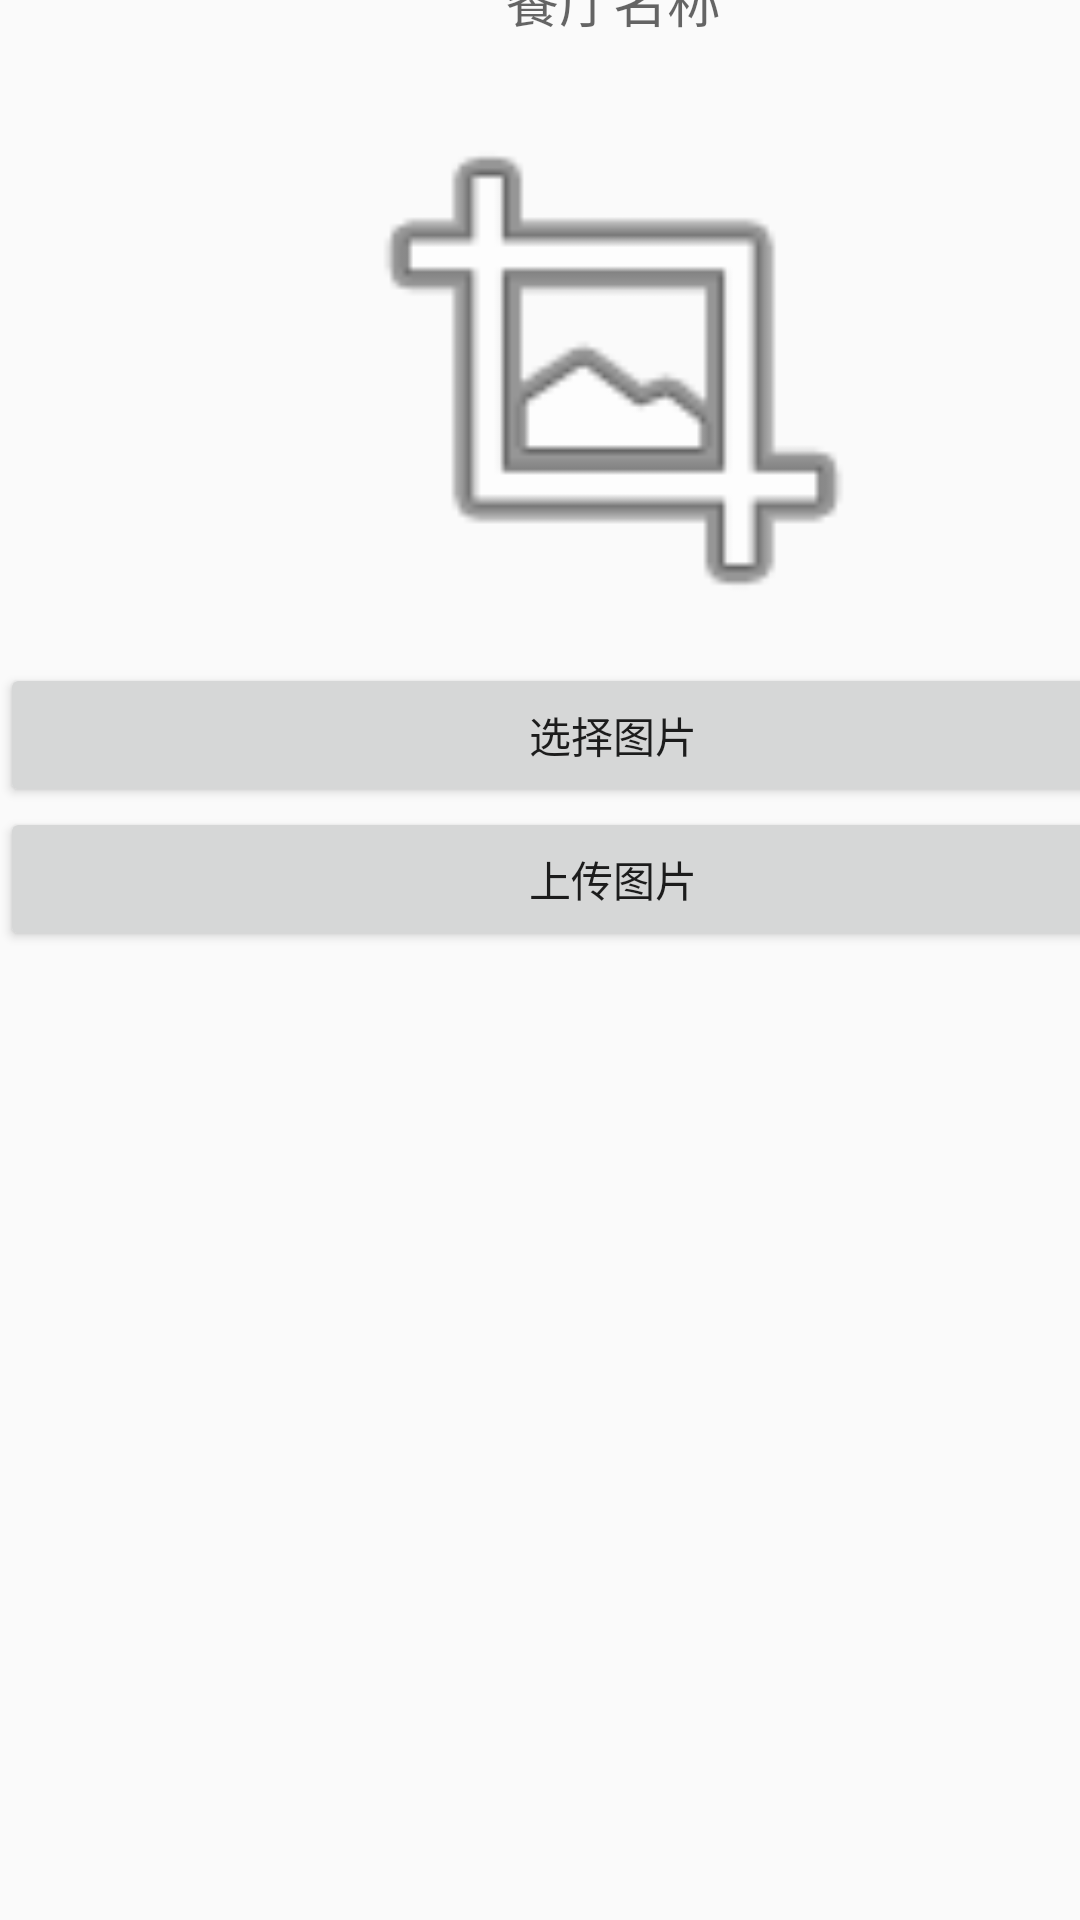

Here is an Android app screen rendered from its layout file. Give the layout XML and the strings, colors and styles it references.
<!-- AndroidManifest.xml: application theme Theme.EURestaurant -->
<!-- res/layout/activity_add_pics.xml -->
<?xml version="1.0" encoding="utf-8"?>
<androidx.constraintlayout.widget.ConstraintLayout xmlns:android="http://schemas.android.com/apk/res/android"
    xmlns:app="http://schemas.android.com/apk/res-auto"
    xmlns:tools="http://schemas.android.com/tools"
    android:layout_width="match_parent"
    android:layout_height="match_parent"
    tools:context=".ui.AddPics">

    <LinearLayout
        android:layout_width="409dp"
        android:layout_height="889dp"
        android:orientation="vertical"

        app:layout_constraintBottom_toBottomOf="parent"
        app:layout_constraintStart_toStartOf="parent"
        app:layout_constraintTop_toTopOf="parent">

        <EditText
            android:id="@+id/editTextTextPersonName11"
            android:layout_width="match_parent"
            android:layout_height="48dp"
            android:layout_marginTop="100dp"
            android:background="@drawable/shape"
            android:ems="10"
            android:hint="餐厅名称"
            android:inputType="textPersonName"
            android:textAlignment="center" />

        <ImageView
            android:id="@+id/imageView39"
            android:layout_width="match_parent"
            android:layout_height="197dp"
            app:srcCompat="@android:drawable/ic_menu_crop" />

        <Button
            android:id="@+id/button66"
            android:layout_width="match_parent"
            android:layout_height="wrap_content"
            android:text="选择图片" />

        <Button
            android:id="@+id/button67"
            android:layout_width="match_parent"
            android:layout_height="wrap_content"
            android:text="上传图片" />
    </LinearLayout>
</androidx.constraintlayout.widget.ConstraintLayout>
<!-- resources referenced by this layout -->
<resources>
  <style name="Theme.EURestaurant" parent="Theme.MaterialComponents.DayNight.NoActionBar.Bridge">
          
          <item name="colorPrimary">@color/black</item>
          <item name="colorPrimaryVariant">@color/white</item>
          <item name="colorOnPrimary">@color/white</item>
          
          <item name="colorSecondary">@color/teal_200</item>
          <item name="colorSecondaryVariant">@color/teal_700</item>
          <item name="colorOnSecondary">@color/black</item>
          
          <item name="android:statusBarColor" tools:targetApi="l">@color/cardview_shadow_start_color
          </item>
  
          
      </style>
  <!-- not gathered from this repository: default colours our renderer supplied (Android Studio template values) -->
  <color name="teal_200">#FF03DAC5</color>
  <color name="teal_700">#FF018786</color>
  <color name="black">#FF000000</color>
  <color name="white">#FFFFFFFF</color>
</resources>
